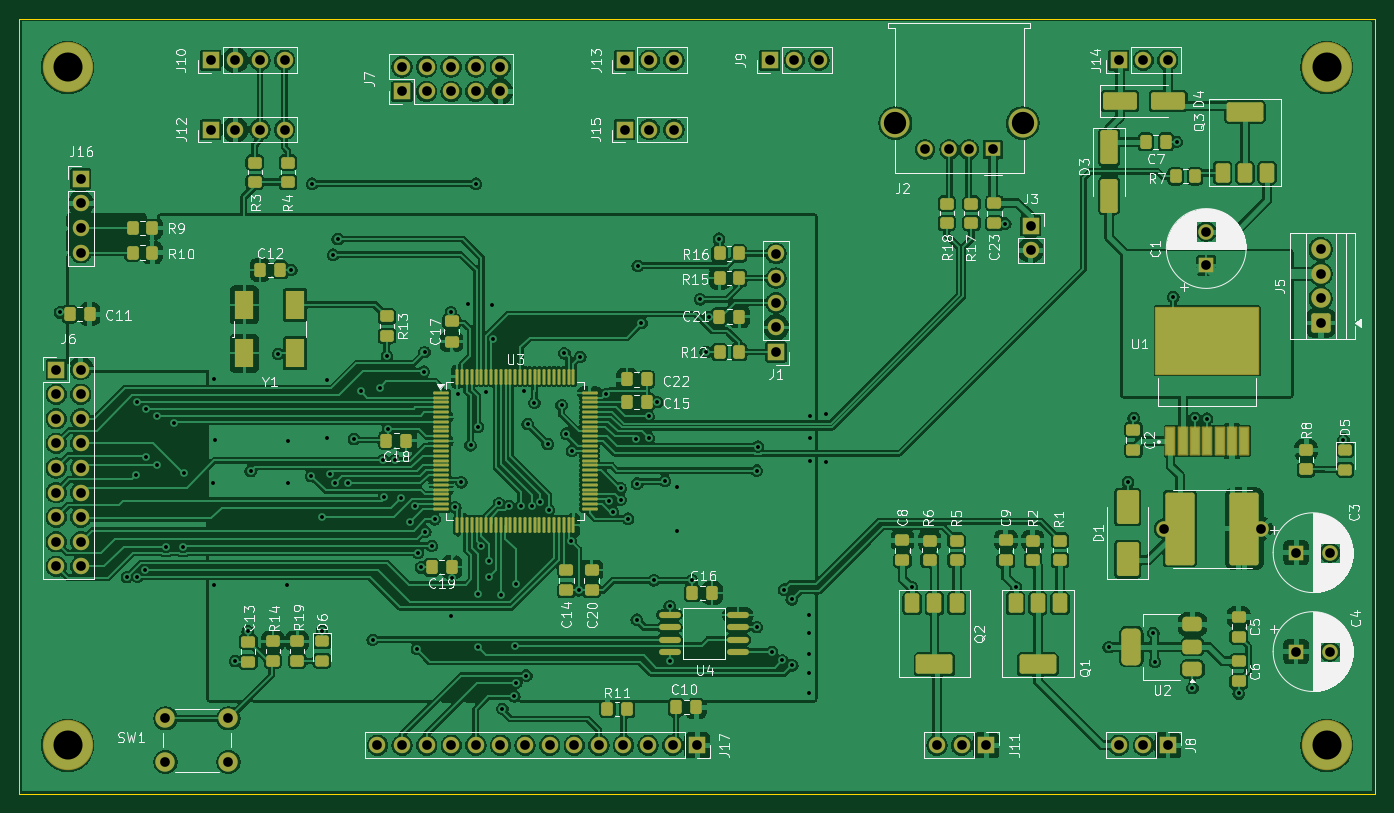
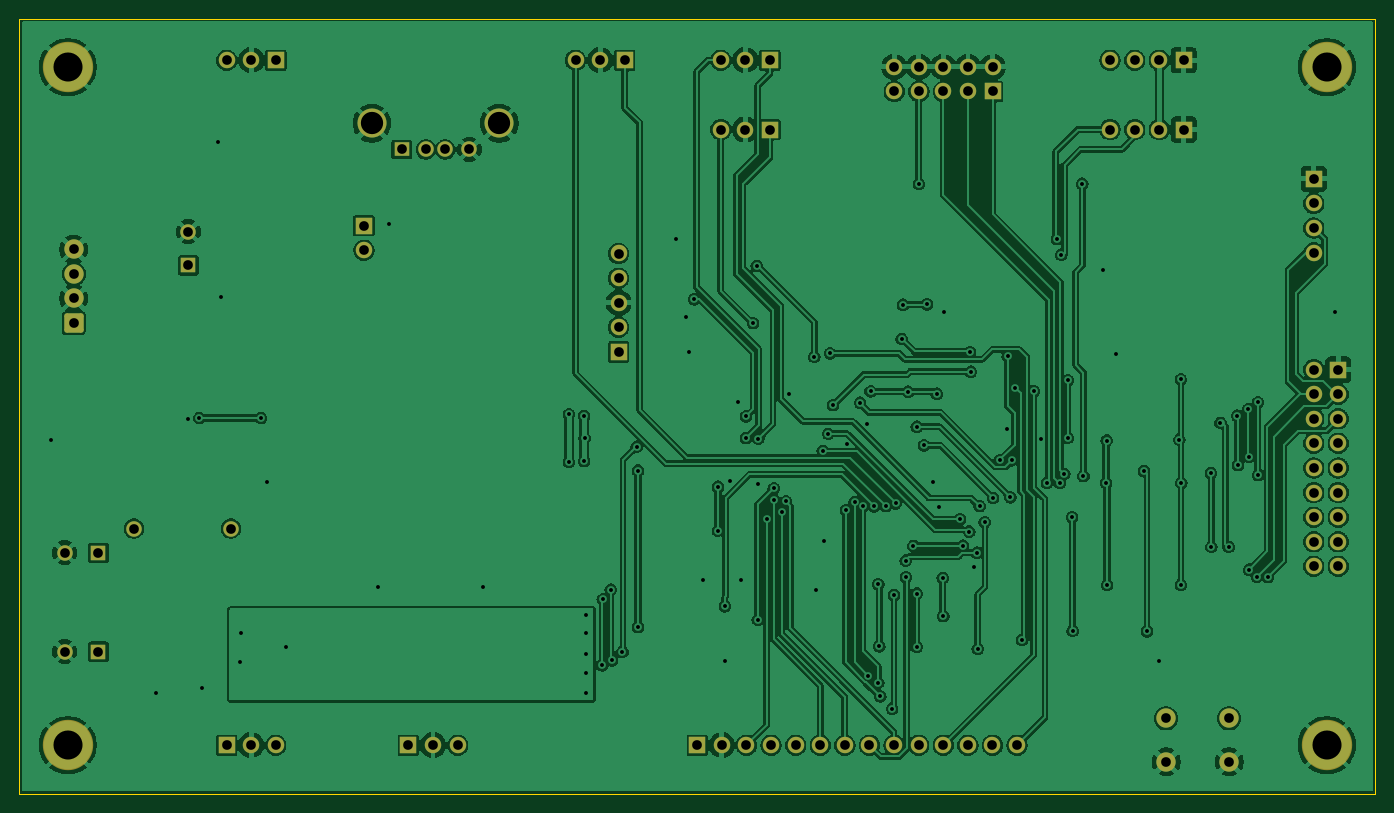
Circuit board: 10 layer files. Board 140.0 x 80.0 mm.
- bottom_copper: EggClassifier-B_Cu.gbr (333106 bytes)
- bottom_mask: EggClassifier-B_Mask.gbr (4563 bytes)
- paste: EggClassifier-B_Paste.gbr (456 bytes)
- bottom_silk: EggClassifier-B_Silkscreen.gbr (457 bytes)
- outline: EggClassifier-Edge_Cuts.gbr (610 bytes)
- top_copper: EggClassifier-F_Cu.gbr (542039 bytes)
- top_mask: EggClassifier-F_Mask.gbr (13942 bytes)
- paste: EggClassifier-F_Paste.gbr (13386 bytes)
- top_silk: EggClassifier-F_Silkscreen.gbr (134518 bytes)
- drill: EggClassifier.drl (4803 bytes)

=== bottom_copper: EggClassifier-B_Cu.gbr (333106 bytes, source omitted) ===
=== bottom_mask: EggClassifier-B_Mask.gbr ===
%TF.GenerationSoftware,KiCad,Pcbnew,9.0.1*%
%TF.CreationDate,2025-04-24T17:47:55+08:00*%
%TF.ProjectId,EggClassifier,45676743-6c61-4737-9369-666965722e6b,rev?*%
%TF.SameCoordinates,Original*%
%TF.FileFunction,Soldermask,Bot*%
%TF.FilePolarity,Negative*%
%FSLAX46Y46*%
G04 Gerber Fmt 4.6, Leading zero omitted, Abs format (unit mm)*
G04 Created by KiCad (PCBNEW 9.0.1) date 2025-04-24 17:47:55*
%MOMM*%
%LPD*%
G01*
G04 APERTURE LIST*
G04 Aperture macros list*
%AMRoundRect*
0 Rectangle with rounded corners*
0 $1 Rounding radius*
0 $2 $3 $4 $5 $6 $7 $8 $9 X,Y pos of 4 corners*
0 Add a 4 corners polygon primitive as box body*
4,1,4,$2,$3,$4,$5,$6,$7,$8,$9,$2,$3,0*
0 Add four circle primitives for the rounded corners*
1,1,$1+$1,$2,$3*
1,1,$1+$1,$4,$5*
1,1,$1+$1,$6,$7*
1,1,$1+$1,$8,$9*
0 Add four rect primitives between the rounded corners*
20,1,$1+$1,$2,$3,$4,$5,0*
20,1,$1+$1,$4,$5,$6,$7,0*
20,1,$1+$1,$6,$7,$8,$9,0*
20,1,$1+$1,$8,$9,$2,$3,0*%
G04 Aperture macros list end*
%ADD10R,1.600000X1.600000*%
%ADD11C,1.600000*%
%ADD12R,1.700000X1.700000*%
%ADD13O,1.700000X1.700000*%
%ADD14C,5.200000*%
%ADD15C,2.000000*%
%ADD16R,1.600000X1.500000*%
%ADD17C,3.000000*%
%ADD18RoundRect,0.250000X0.750000X-0.750000X0.750000X0.750000X-0.750000X0.750000X-0.750000X-0.750000X0*%
G04 APERTURE END LIST*
D10*
%TO.C,C4*%
X211826000Y-105328800D03*
D11*
X215326000Y-105328800D03*
%TD*%
D12*
%TO.C,J15*%
X142499000Y-51430000D03*
D13*
X145039000Y-51430000D03*
X147579000Y-51430000D03*
%TD*%
D12*
%TO.C,J11*%
X179822000Y-115000000D03*
D13*
X177282000Y-115000000D03*
X174742000Y-115000000D03*
%TD*%
D14*
%TO.C,H2*%
X85000000Y-115000000D03*
%TD*%
%TO.C,H4*%
X215000000Y-45000000D03*
%TD*%
D11*
%TO.C,L1*%
X208162949Y-92628800D03*
X198162949Y-92628800D03*
%TD*%
D12*
%TO.C,J10*%
X99761200Y-44267200D03*
D13*
X102301200Y-44267200D03*
X104841200Y-44267200D03*
X107381200Y-44267200D03*
%TD*%
D12*
%TO.C,J1*%
X158130400Y-74386600D03*
D13*
X158130400Y-71846600D03*
X158130400Y-69306600D03*
X158130400Y-66766600D03*
X158130400Y-64226600D03*
%TD*%
D15*
%TO.C,SW1*%
X101588800Y-116722800D03*
X95088800Y-116722800D03*
X101588800Y-112222800D03*
X95088800Y-112222800D03*
%TD*%
D12*
%TO.C,J17*%
X150000000Y-115000000D03*
D13*
X147460000Y-115000000D03*
X144920000Y-115000000D03*
X142380000Y-115000000D03*
X139840000Y-115000000D03*
X137300000Y-115000000D03*
X134760000Y-115000000D03*
X132220000Y-115000000D03*
X129680000Y-115000000D03*
X127140000Y-115000000D03*
X124600000Y-115000000D03*
X122060000Y-115000000D03*
X119520000Y-115000000D03*
X116980000Y-115000000D03*
%TD*%
D12*
%TO.C,J9*%
X157485000Y-44267200D03*
D13*
X160025000Y-44267200D03*
X162565000Y-44267200D03*
%TD*%
D10*
%TO.C,C3*%
X211826000Y-95118000D03*
D11*
X215326000Y-95118000D03*
%TD*%
D14*
%TO.C,H1*%
X85000000Y-45000000D03*
%TD*%
%TO.C,H3*%
X215000000Y-115000000D03*
%TD*%
D12*
%TO.C,J14*%
X193502200Y-44267200D03*
D13*
X196042200Y-44267200D03*
X198582200Y-44267200D03*
%TD*%
D10*
%TO.C,C1*%
X202550949Y-65460800D03*
D11*
X202550949Y-61960800D03*
%TD*%
D12*
%TO.C,J12*%
X99761200Y-51430000D03*
D13*
X102301200Y-51430000D03*
X104841200Y-51430000D03*
X107381200Y-51430000D03*
%TD*%
D12*
%TO.C,J16*%
X86350000Y-56520000D03*
D13*
X86350000Y-59060000D03*
X86350000Y-61600000D03*
X86350000Y-64140000D03*
%TD*%
D12*
%TO.C,J13*%
X142499000Y-44267200D03*
D13*
X145039000Y-44267200D03*
X147579000Y-44267200D03*
%TD*%
D16*
%TO.C,J2*%
X180528000Y-53488000D03*
D11*
X178028000Y-53488000D03*
X176028000Y-53488000D03*
X173528000Y-53488000D03*
D17*
X183598000Y-50778000D03*
X170458000Y-50778000D03*
%TD*%
D12*
%TO.C,J7*%
X119502000Y-47498000D03*
D13*
X119502000Y-44958000D03*
X122042000Y-47498000D03*
X122042000Y-44958000D03*
X124582000Y-47498000D03*
X124582000Y-44958000D03*
X127122000Y-47498000D03*
X127122000Y-44958000D03*
X129662000Y-47498000D03*
X129662000Y-44958000D03*
%TD*%
D18*
%TO.C,J5*%
X214366949Y-71409800D03*
D15*
X214366949Y-68869800D03*
X214366949Y-66329800D03*
X214366949Y-63789800D03*
%TD*%
D12*
%TO.C,J8*%
X198603000Y-115000000D03*
D13*
X196063000Y-115000000D03*
X193523000Y-115000000D03*
%TD*%
%TO.C,J3*%
X184419000Y-63896000D03*
D12*
X184419000Y-61356000D03*
%TD*%
%TO.C,J6*%
X83810000Y-76210000D03*
D13*
X86350000Y-76210000D03*
X83810000Y-78750000D03*
X86350000Y-78750000D03*
X83810000Y-81290000D03*
X86350000Y-81290000D03*
X83810000Y-83830000D03*
X86350000Y-83830000D03*
X83810000Y-86370000D03*
X86350000Y-86370000D03*
X83810000Y-88910000D03*
X86350000Y-88910000D03*
X83810000Y-91450000D03*
X86350000Y-91450000D03*
X83810000Y-93990000D03*
X86350000Y-93990000D03*
X83810000Y-96530000D03*
X86350000Y-96530000D03*
%TD*%
M02*

=== paste: EggClassifier-B_Paste.gbr ===
%TF.GenerationSoftware,KiCad,Pcbnew,9.0.1*%
%TF.CreationDate,2025-04-24T17:47:55+08:00*%
%TF.ProjectId,EggClassifier,45676743-6c61-4737-9369-666965722e6b,rev?*%
%TF.SameCoordinates,Original*%
%TF.FileFunction,Paste,Bot*%
%TF.FilePolarity,Positive*%
%FSLAX46Y46*%
G04 Gerber Fmt 4.6, Leading zero omitted, Abs format (unit mm)*
G04 Created by KiCad (PCBNEW 9.0.1) date 2025-04-24 17:47:55*
%MOMM*%
%LPD*%
G01*
G04 APERTURE LIST*
G04 APERTURE END LIST*
M02*

=== bottom_silk: EggClassifier-B_Silkscreen.gbr ===
%TF.GenerationSoftware,KiCad,Pcbnew,9.0.1*%
%TF.CreationDate,2025-04-24T17:47:55+08:00*%
%TF.ProjectId,EggClassifier,45676743-6c61-4737-9369-666965722e6b,rev?*%
%TF.SameCoordinates,Original*%
%TF.FileFunction,Legend,Bot*%
%TF.FilePolarity,Positive*%
%FSLAX46Y46*%
G04 Gerber Fmt 4.6, Leading zero omitted, Abs format (unit mm)*
G04 Created by KiCad (PCBNEW 9.0.1) date 2025-04-24 17:47:55*
%MOMM*%
%LPD*%
G01*
G04 APERTURE LIST*
G04 APERTURE END LIST*
M02*

=== outline: EggClassifier-Edge_Cuts.gbr ===
%TF.GenerationSoftware,KiCad,Pcbnew,9.0.1*%
%TF.CreationDate,2025-04-24T17:47:55+08:00*%
%TF.ProjectId,EggClassifier,45676743-6c61-4737-9369-666965722e6b,rev?*%
%TF.SameCoordinates,Original*%
%TF.FileFunction,Profile,NP*%
%FSLAX46Y46*%
G04 Gerber Fmt 4.6, Leading zero omitted, Abs format (unit mm)*
G04 Created by KiCad (PCBNEW 9.0.1) date 2025-04-24 17:47:55*
%MOMM*%
%LPD*%
G01*
G04 APERTURE LIST*
%TA.AperFunction,Profile*%
%ADD10C,0.100000*%
%TD*%
G04 APERTURE END LIST*
D10*
X80000000Y-40000000D02*
X220000000Y-40000000D01*
X220000000Y-120000000D01*
X80000000Y-120000000D01*
X80000000Y-40000000D01*
M02*

=== top_copper: EggClassifier-F_Cu.gbr (542039 bytes, source omitted) ===
=== top_mask: EggClassifier-F_Mask.gbr (13942 bytes, source omitted) ===
=== paste: EggClassifier-F_Paste.gbr (13386 bytes, source omitted) ===
=== top_silk: EggClassifier-F_Silkscreen.gbr (134518 bytes, source omitted) ===
=== drill: EggClassifier.drl ===
M48
; DRILL file {KiCad 9.0.1} date 2025-04-24T17:47:53+0800
; FORMAT={-:-/ absolute / metric / decimal}
; #@! TF.CreationDate,2025-04-24T17:47:53+08:00
; #@! TF.GenerationSoftware,Kicad,Pcbnew,9.0.1
; #@! TF.FileFunction,MixedPlating,1,2
FMAT,2
METRIC
; #@! TA.AperFunction,Plated,PTH,ViaDrill
T1C0.400
; #@! TA.AperFunction,Plated,PTH,ComponentDrill
T2C1.000
; #@! TA.AperFunction,Plated,PTH,ComponentDrill
T3C2.300
; #@! TA.AperFunction,Plated,PTH,ComponentDrill
T4C3.000
%
G90
G05
T1
X84.182Y-70.316
X91.105Y-97.638
X92.09Y-87.092
X92.12Y-79.602
X92.192Y-97.607
X93.023Y-96.885
X93.056Y-85.194
X93.106Y-80.327
X94.173Y-86.076
X94.249Y-80.97
X95.138Y-94.508
X95.977Y-81.695
X96.916Y-94.508
X96.967Y-86.888
X100.015Y-87.904
X100.066Y-77.236
X100.066Y-98.42
X100.218Y-83.434
X102.301Y-106.294
X103.571Y-103.246
X103.876Y-86.685
X106.721Y-74.595
X107.686Y-98.42
X107.737Y-83.536
X107.788Y-87.904
X108.092Y-65.908
X110.124Y-87.193
X110.242Y-57.018
X111.242Y-103.195
X111.293Y-91.46
X111.75Y-77.338
X111.75Y-83.256
X112.106Y-86.98
X112.41Y-64.359
X112.563Y-87.905
X112.868Y-62.733
X113.884Y-87.903
X114.544Y-83.383
X115.255Y-78.456
X116.474Y-104.11
X117.211Y-78.075
X117.541Y-85.579
X117.668Y-89.403
X117.948Y-74.86
X118.049Y-82.316
X118.74Y-85.579
X119.446Y-89.454
X120.335Y-91.968
X120.85Y-90.31
X121.046Y-105.024
X121.148Y-95.118
X121.453Y-96.642
X121.758Y-76.424
X121.834Y-74.417
X121.91Y-92.934
X122.57Y-94.407
X122.875Y-91.664
X124.552Y-70.277
X124.602Y-101.671
X124.653Y-97.72
X125.006Y-90.444
X125.263Y-78.71
X125.644Y-87.854
X126.279Y-69.464
X126.584Y-84.044
X127.122Y-57.018
X127.346Y-82.113
X127.346Y-99.334
X127.346Y-104.821
X127.676Y-94.407
X128.209Y-78.506
X128.463Y-97.658
X128.489Y-95.931
X128.768Y-69.515
X128.906Y-73.032
X129.53Y-90.038
X129.682Y-99.487
X129.886Y-111.222
X130.546Y-90.292
X131.105Y-109.952
X131.206Y-104.789
X131.308Y-98.369
X131.308Y-108.529
X131.765Y-90.343
X132.112Y-78.468
X132.362Y-107.805
X132.476Y-81.834
X132.883Y-90.343
X133.188Y-79.624
X133.746Y-89.886
X134.559Y-83.891
X134.661Y-90.749
X135.982Y-79.878
X136.286Y-74.544
X136.464Y-82.824
X136.947Y-93.95
X137.048Y-84.602
X137.76Y-99.0
X137.912Y-74.9
X140.554Y-78.76
X140.871Y-89.822
X141.265Y-90.913
X142.078Y-89.632
X142.103Y-88.489
X142.84Y-91.613
X143.691Y-83.333
X143.754Y-102.027
X143.779Y-87.981
X143.856Y-65.502
X144.237Y-71.42
X144.973Y-81.046
X144.973Y-83.282
X145.532Y-97.963
X145.837Y-79.573
X146.65Y-87.701
X147.158Y-100.655
X147.183Y-106.294
X147.869Y-88.311
X147.869Y-92.832
X149.444Y-97.963
X150.307Y-68.956
X150.866Y-74.392
X151.171Y-70.785
X152.238Y-62.708
X156.124Y-86.634
X156.124Y-102.809
X156.269Y-84.178
X157.724Y-105.354
X158.791Y-106.243
X158.943Y-98.928
X159.756Y-99.944
X159.807Y-106.751
X161.483Y-101.519
X161.483Y-103.449
X161.483Y-105.532
X161.483Y-107.564
X161.483Y-109.596
X161.636Y-83.282
X161.686Y-80.996
X161.686Y-85.669
X163.261Y-80.843
X163.261Y-85.72
X172.151Y-98.674
X181.803Y-61.133
X182.921Y-98.674
X192.471Y-104.872
X194.474Y-87.813
X195.058Y-81.209
X197.094Y-103.398
X197.246Y-106.396
X199.158Y-68.687
X199.482Y-52.7
X201.129Y-109.098
X201.408Y-81.209
X202.632Y-81.275
X205.904Y-109.657
X216.717Y-83.448
T2
X83.81Y-76.21
X83.81Y-78.75
X83.81Y-81.29
X83.81Y-83.83
X83.81Y-86.37
X83.81Y-88.91
X83.81Y-91.45
X83.81Y-93.99
X83.81Y-96.53
X86.35Y-56.52
X86.35Y-59.06
X86.35Y-61.6
X86.35Y-64.14
X86.35Y-76.21
X86.35Y-78.75
X86.35Y-81.29
X86.35Y-83.83
X86.35Y-86.37
X86.35Y-88.91
X86.35Y-91.45
X86.35Y-93.99
X86.35Y-96.53
X95.089Y-112.223
X95.089Y-116.723
X99.761Y-44.267
X99.761Y-51.43
X101.589Y-112.223
X101.589Y-116.723
X102.301Y-44.267
X102.301Y-51.43
X104.841Y-44.267
X104.841Y-51.43
X107.381Y-44.267
X107.381Y-51.43
X116.98Y-115.0
X119.502Y-44.958
X119.502Y-47.498
X119.52Y-115.0
X122.042Y-44.958
X122.042Y-47.498
X122.06Y-115.0
X124.582Y-44.958
X124.582Y-47.498
X124.6Y-115.0
X127.122Y-44.958
X127.122Y-47.498
X127.14Y-115.0
X129.662Y-44.958
X129.662Y-47.498
X129.68Y-115.0
X132.22Y-115.0
X134.76Y-115.0
X137.3Y-115.0
X139.84Y-115.0
X142.38Y-115.0
X142.499Y-44.267
X142.499Y-51.43
X144.92Y-115.0
X145.039Y-44.267
X145.039Y-51.43
X147.46Y-115.0
X147.579Y-44.267
X147.579Y-51.43
X150.0Y-115.0
X157.485Y-44.267
X158.13Y-64.227
X158.13Y-66.767
X158.13Y-69.307
X158.13Y-71.847
X158.13Y-74.387
X160.025Y-44.267
X162.565Y-44.267
X173.528Y-53.488
X174.742Y-115.0
X176.028Y-53.488
X177.282Y-115.0
X178.028Y-53.488
X179.822Y-115.0
X180.528Y-53.488
X184.419Y-61.356
X184.419Y-63.896
X193.502Y-44.267
X193.523Y-115.0
X196.042Y-44.267
X196.063Y-115.0
X198.163Y-92.629
X198.582Y-44.267
X198.603Y-115.0
X202.551Y-61.961
X202.551Y-65.461
X208.163Y-92.629
X211.826Y-95.118
X211.826Y-105.329
X214.367Y-63.79
X214.367Y-66.33
X214.367Y-68.87
X214.367Y-71.41
X215.326Y-95.118
X215.326Y-105.329
T3
X170.458Y-50.778
X183.598Y-50.778
T4
X85.0Y-45.0
X85.0Y-115.0
X215.0Y-45.0
X215.0Y-115.0
M30
